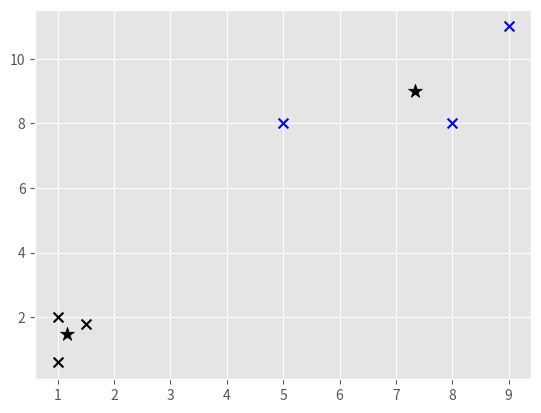

Recreate this plot in Python.
import matplotlib.pyplot as plt
import numpy as np
from matplotlib import style
style.use('ggplot')
import pandas as pd
X=np.array([
    [1,2],
    [1.5,1.8],
    [5,8],
    [8,8],
    [1,0.6],
    [9,11]
])
#plt.scatter(X[:,0],X[:,1],s=15,linewidths=5)
#plt.show()
colors=["k","b","r","c","g"]
class K_Means:
    def __init__(self,k=2,tol=0.001,max_iter=300): # tolerance...how much the
        #centroid can move. MAx_Iter--number of times we repreat process to find
#optimum centroid
        self.k=k
        self.tol=tol
        self.max_iter=max_iter
    def fit(self,data):
        self.centroids={}
        for i in range(self.k):
            self.centroids[i]=data[i] #the starting centroids are
            #  the first k elements of the dataset
        for i in range(self.max_iter):
            self.classifications={}# structure keys will be centroid
            # value will be a list of the featuresets closest to the centroid
            for i in range(self.k):
                self.classifications[i]=[]
            for featureset in data:
                distances=[np.linalg.norm(featureset-self.centroids[centroid]) for centroid in self.centroids]
                # distance between a particular featureset and the k centroids
                classification=distances.index(min(distances)) # index of minimum value
                self.classifications[classification].append(featureset)

                # at the position of classification, populate the value list with the feature
                prev_centroids=dict(self.centroids)
            for classification in self.classifications:
                # find the mean datapoint of the featuresets of a particular centroid
                self.centroids[classification]=np.average(self.classifications[classification],axis=0)
            optimized=True
            for c in self.centroids:
                original_centroid=prev_centroids[c]
                current_centroid=self.centroids[c]
                if np.sum((current_centroid-original_centroid)/original_centroid*100.0)>self.tol:
                     # if the centroids have moved by a factor greater than the tolerance,
                    optimized=False
                if optimized:
                    break # dont go upto the max iteration
    def predict(self,data):
        distances = [np.linalg.norm(data - self.centroids[centroid]) for centroid in self.centroids]
        classification = distances.index(min(distances))
        return classification
clf=K_Means()
clf.fit(X)
for centroid in clf.centroids:
    plt.scatter(clf.centroids[centroid][0],clf.centroids[centroid][1],marker="*",color="k",s=110)
for classification in clf.classifications:
    color=colors[classification]
    for featureset in clf.classifications[classification]:
        plt.scatter(featureset[0],featureset[1],marker="x",color=color,s=50)
#
# new_data=np.array([[4,8],
#                    [3,7],
#                    [5,-4],
#                    [1,1],
#                    [2,8],
#                    [1,4]])
# for data in new_data:
#     classification=clf.predict(data)
#     plt.scatter(data[0],data[1],color=colors[classification],s=50,marker="o")
plt.show()


